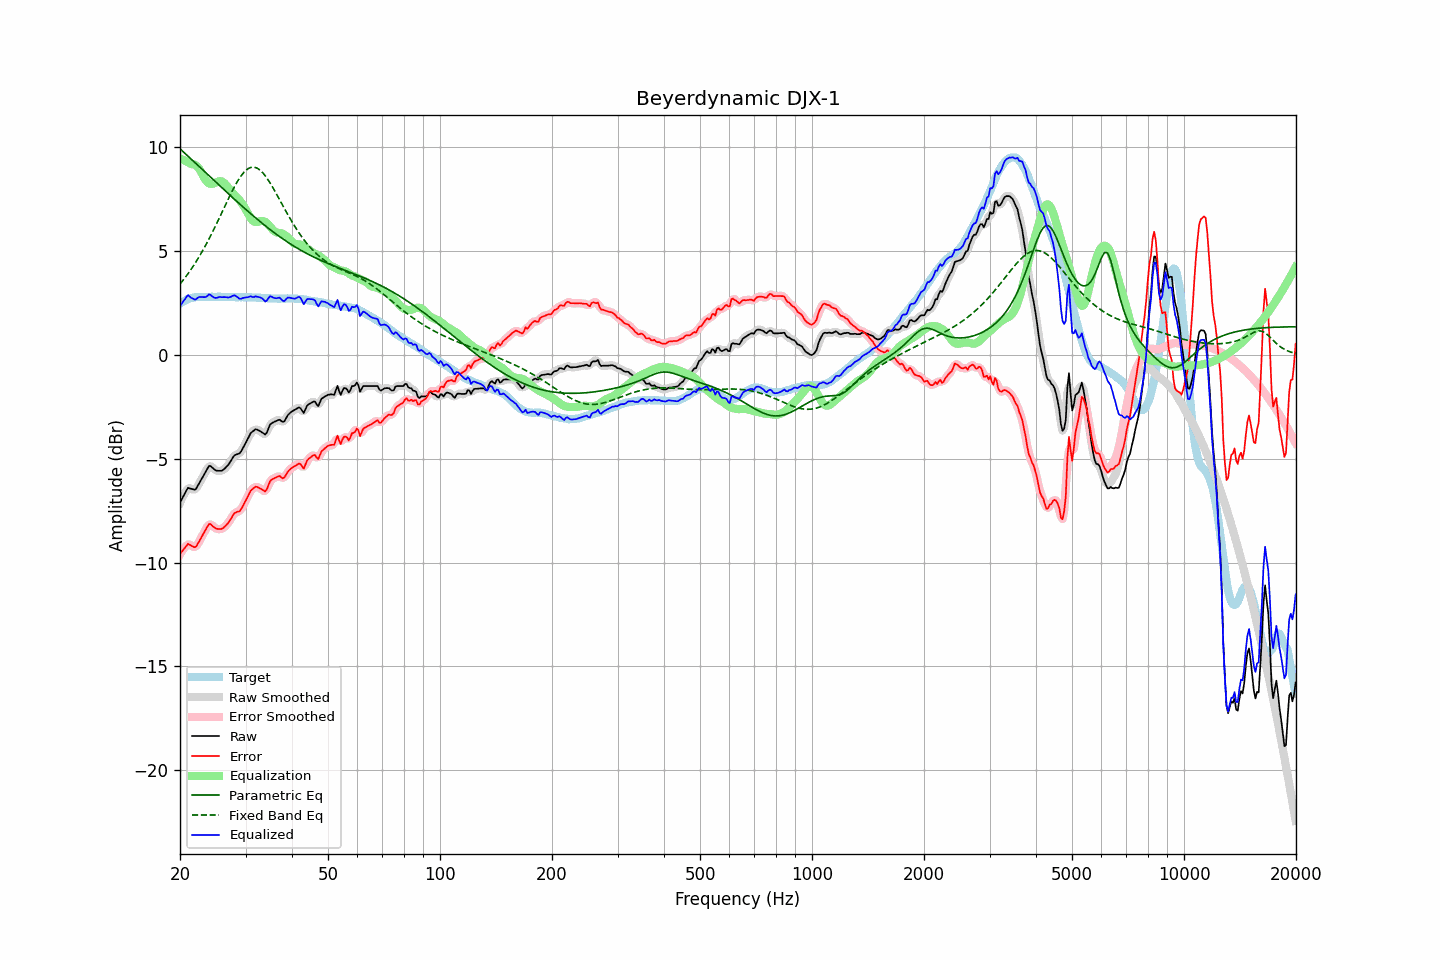

Values plotted in this chart, from the file beside it:
frequency, raw, error, smoothed, error_smoothed, equalization, parametric_eq, fixed_band_eq, equalized_raw, equalized_smoothed, target
20.00, -7.11, -9.59, -7.13, -9.61, 9.46, 9.93, 3.42, 2.35, 2.33, 2.48
20.20, -6.97, -9.50, -6.95, -9.48, 9.43, 9.86, 3.51, 2.46, 2.48, 2.53
20.40, -6.82, -9.39, -6.79, -9.37, 9.40, 9.79, 3.61, 2.58, 2.60, 2.58
20.61, -6.68, -9.29, -6.66, -9.28, 9.36, 9.72, 3.71, 2.68, 2.70, 2.61
20.81, -6.53, -9.18, -6.53, -9.18, 9.32, 9.65, 3.81, 2.80, 2.80, 2.66
21.02, -6.40, -9.10, -6.44, -9.14, 9.28, 9.58, 3.92, 2.88, 2.84, 2.70
21.23, -6.43, -9.15, -6.41, -9.14, 9.24, 9.50, 4.02, 2.81, 2.83, 2.72
21.44, -6.45, -9.19, -6.44, -9.18, 9.20, 9.43, 4.14, 2.75, 2.76, 2.74
21.66, -6.47, -9.23, -6.48, -9.24, 9.19, 9.36, 4.25, 2.72, 2.70, 2.76
21.87, -6.50, -9.27, -6.48, -9.25, 9.17, 9.29, 4.37, 2.67, 2.69, 2.77
22.09, -6.45, -9.23, -6.42, -9.21, 9.13, 9.22, 4.49, 2.68, 2.70, 2.79
22.31, -6.31, -9.10, -6.32, -9.11, 9.06, 9.14, 4.62, 2.75, 2.74, 2.80
22.54, -6.17, -8.97, -6.18, -8.98, 8.96, 9.07, 4.75, 2.79, 2.78, 2.80
22.76, -6.04, -8.83, -6.03, -8.83, 8.83, 9.00, 4.88, 2.80, 2.80, 2.80
22.99, -5.90, -8.69, -5.90, -8.69, 8.69, 8.93, 5.01, 2.79, 2.79, 2.79
23.22, -5.76, -8.55, -5.76, -8.55, 8.54, 8.86, 5.15, 2.78, 2.78, 2.79
23.45, -5.63, -8.41, -5.61, -8.40, 8.42, 8.78, 5.29, 2.79, 2.81, 2.79
23.69, -5.49, -8.29, -5.47, -8.27, 8.33, 8.71, 5.44, 2.84, 2.85, 2.80
23.92, -5.35, -8.15, -5.39, -8.19, 8.27, 8.64, 5.58, 2.92, 2.88, 2.80
24.16, -5.35, -8.15, -5.36, -8.16, 8.24, 8.57, 5.74, 2.89, 2.88, 2.80
24.40, -5.42, -8.23, -5.40, -8.21, 8.24, 8.49, 5.89, 2.82, 2.84, 2.81
24.65, -5.49, -8.29, -5.48, -8.28, 8.26, 8.42, 6.05, 2.77, 2.78, 2.80
24.89, -5.55, -8.35, -5.54, -8.34, 8.29, 8.35, 6.20, 2.75, 2.75, 2.80
25.14, -5.58, -8.38, -5.57, -8.37, 8.33, 8.28, 6.36, 2.75, 2.76, 2.80
25.39, -5.58, -8.39, -5.59, -8.39, 8.36, 8.20, 6.53, 2.78, 2.77, 2.81
25.65, -5.58, -8.39, -5.58, -8.39, 8.37, 8.13, 6.69, 2.80, 2.79, 2.81
25.91, -5.58, -8.38, -5.57, -8.37, 8.36, 8.06, 6.85, 2.78, 2.79, 2.80
26.16, -5.53, -8.32, -5.52, -8.32, 8.32, 7.99, 7.02, 2.79, 2.79, 2.80
26.43, -5.46, -8.26, -5.46, -8.26, 8.25, 7.92, 7.18, 2.79, 2.78, 2.80
26.69, -5.38, -8.18, -5.38, -8.18, 8.16, 7.85, 7.35, 2.78, 2.78, 2.80
26.96, -5.30, -8.10, -5.29, -8.09, 8.06, 7.77, 7.51, 2.76, 2.77, 2.80
27.23, -5.18, -7.98, -5.18, -7.98, 7.97, 7.70, 7.67, 2.79, 2.79, 2.80
27.50, -5.06, -7.86, -5.05, -7.85, 7.87, 7.63, 7.83, 2.81, 2.82, 2.80
27.77, -4.93, -7.71, -4.93, -7.72, 7.78, 7.56, 7.98, 2.86, 2.85, 2.79
28.05, -4.83, -7.62, -4.85, -7.63, 7.70, 7.49, 8.12, 2.87, 2.86, 2.79
28.33, -4.80, -7.58, -4.80, -7.58, 7.62, 7.42, 8.26, 2.82, 2.82, 2.78
28.62, -4.77, -7.55, -4.77, -7.55, 7.54, 7.35, 8.39, 2.77, 2.77, 2.78
28.90, -4.75, -7.54, -4.73, -7.51, 7.45, 7.28, 8.51, 2.71, 2.73, 2.79
29.19, -4.65, -7.43, -4.64, -7.42, 7.36, 7.21, 8.63, 2.71, 2.72, 2.78
29.48, -4.51, -7.29, -4.52, -7.30, 7.25, 7.14, 8.73, 2.74, 2.73, 2.79
29.78, -4.37, -7.15, -4.37, -7.15, 7.13, 7.08, 8.82, 2.76, 2.76, 2.78
30.08, -4.22, -7.01, -4.22, -7.00, 6.99, 7.01, 8.89, 2.77, 2.77, 2.79
30.38, -4.07, -6.85, -4.06, -6.84, 6.85, 6.94, 8.96, 2.78, 2.79, 2.78
30.68, -3.91, -6.69, -3.91, -6.69, 6.71, 6.87, 9.00, 2.80, 2.80, 2.78
30.99, -3.76, -6.54, -3.78, -6.56, 6.59, 6.81, 9.03, 2.83, 2.80, 2.78
31.30, -3.70, -6.47, -3.69, -6.46, 6.49, 6.74, 9.04, 2.79, 2.81, 2.77
31.61, -3.64, -6.41, -3.62, -6.39, 6.43, 6.67, 9.05, 2.79, 2.80, 2.77
31.93, -3.58, -6.35, -3.60, -6.36, 6.40, 6.61, 9.03, 2.82, 2.80, 2.77
32.24, -3.60, -6.36, -3.60, -6.36, 6.41, 6.54, 9.00, 2.81, 2.81, 2.76
32.57, -3.64, -6.40, -3.63, -6.39, 6.43, 6.48, 8.95, 2.79, 2.80, 2.76
32.89, -3.68, -6.44, -3.68, -6.43, 6.45, 6.41, 8.89, 2.77, 2.77, 2.76
33.22, -3.73, -6.48, -3.74, -6.49, 6.46, 6.35, 8.81, 2.73, 2.72, 2.75
33.55, -3.78, -6.53, -3.80, -6.54, 6.45, 6.29, 8.73, 2.67, 2.65, 2.75
33.89, -3.84, -6.58, -3.80, -6.54, 6.41, 6.23, 8.63, 2.57, 2.62, 2.74
34.23, -3.74, -6.48, -3.71, -6.44, 6.36, 6.17, 8.53, 2.62, 2.65, 2.74
34.57, -3.55, -6.28, -3.56, -6.29, 6.28, 6.10, 8.41, 2.73, 2.72, 2.73
34.92, -3.36, -6.09, -3.40, -6.13, 6.19, 6.04, 8.29, 2.83, 2.79, 2.73
35.27, -3.29, -6.01, -3.29, -6.01, 6.09, 5.99, 8.16, 2.81, 2.80, 2.72
35.62, -3.25, -5.97, -3.24, -5.96, 6.01, 5.93, 8.03, 2.76, 2.77, 2.72
35.97, -3.21, -5.93, -3.21, -5.92, 5.95, 5.87, 7.89, 2.74, 2.74, 2.72
... 635 more rows
